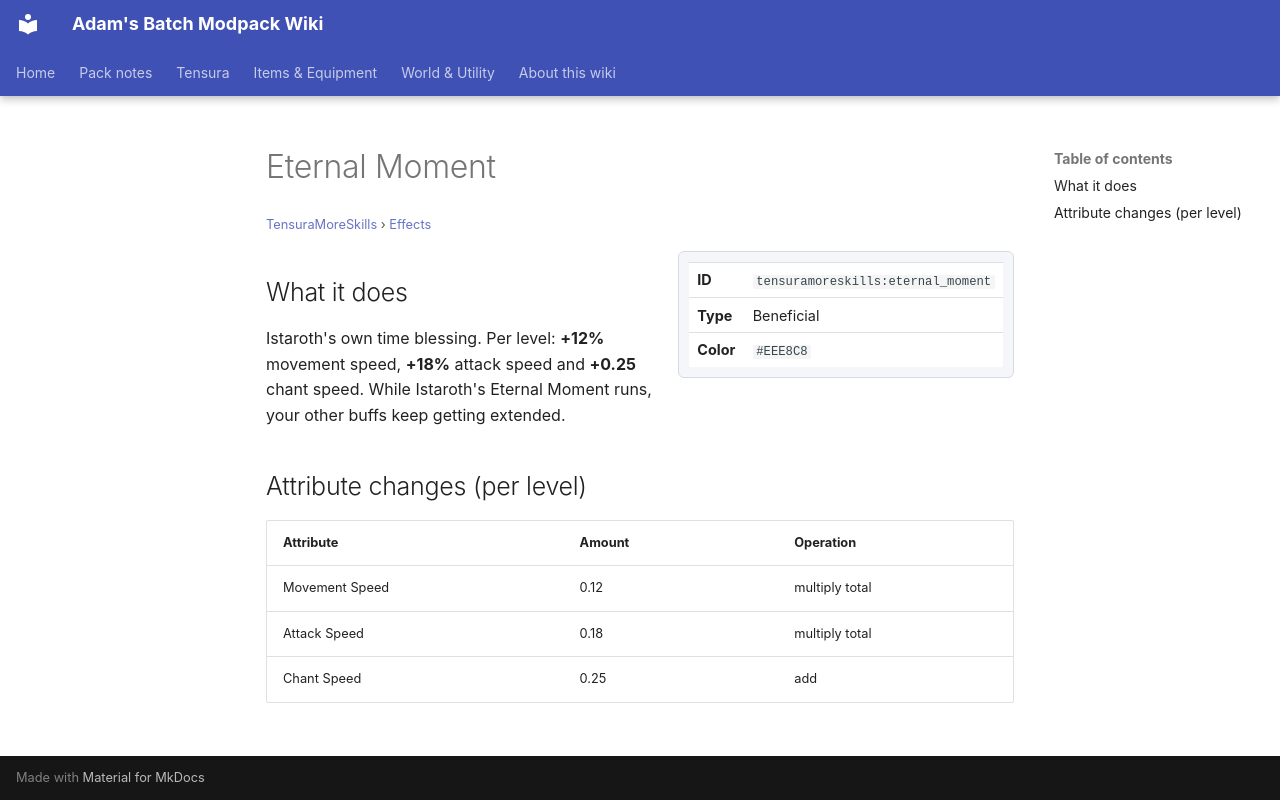

repository: Proteus-Nell/Adams-Batch-MC-Modpack-Wiki · page: tensura-more-skills/effects/eternal-moment/index.html · generator: mkdocs

# Eternal Moment

<small>[TensuraMoreSkills](../index.md) &rsaquo; [Effects](index.md)</small>

<div class="infobox" markdown>

| | |
|---|---|
| **ID** | `tensuramoreskills:eternal_moment` |
| **Type** | Beneficial |
| **Color** | `#EEE8C8` |

</div>

## What it does

Istaroth's own time blessing. Per level: **+12%** movement speed, **+18%** attack speed and **+0.25** chant speed. While Istaroth's Eternal Moment runs, your other buffs keep getting extended.

## Attribute changes (per level)

| Attribute | Amount | Operation |
|---|---|---|
| Movement Speed | 0.12 | multiply total |
| Attack Speed | 0.18 | multiply total |
| Chant Speed | 0.25 | add |
